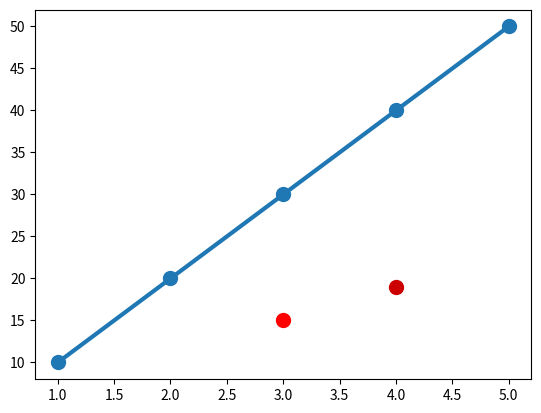

Write the Python code that produced this figure.
import matplotlib.pyplot as plt
x_values = [1, 2, 3, 4, 5]
y_values = [10, 20, 30, 40, 50]

fig, ax = plt.subplots()
ax.plot(x_values, y_values, linewidth=3)
ax.scatter(x_values, y_values,s=100)
ax.scatter(3,15, s= 100,c = 'red')
ax.scatter(4,19, s= 100,c = [(0.8,0,0)])

plt.show()
